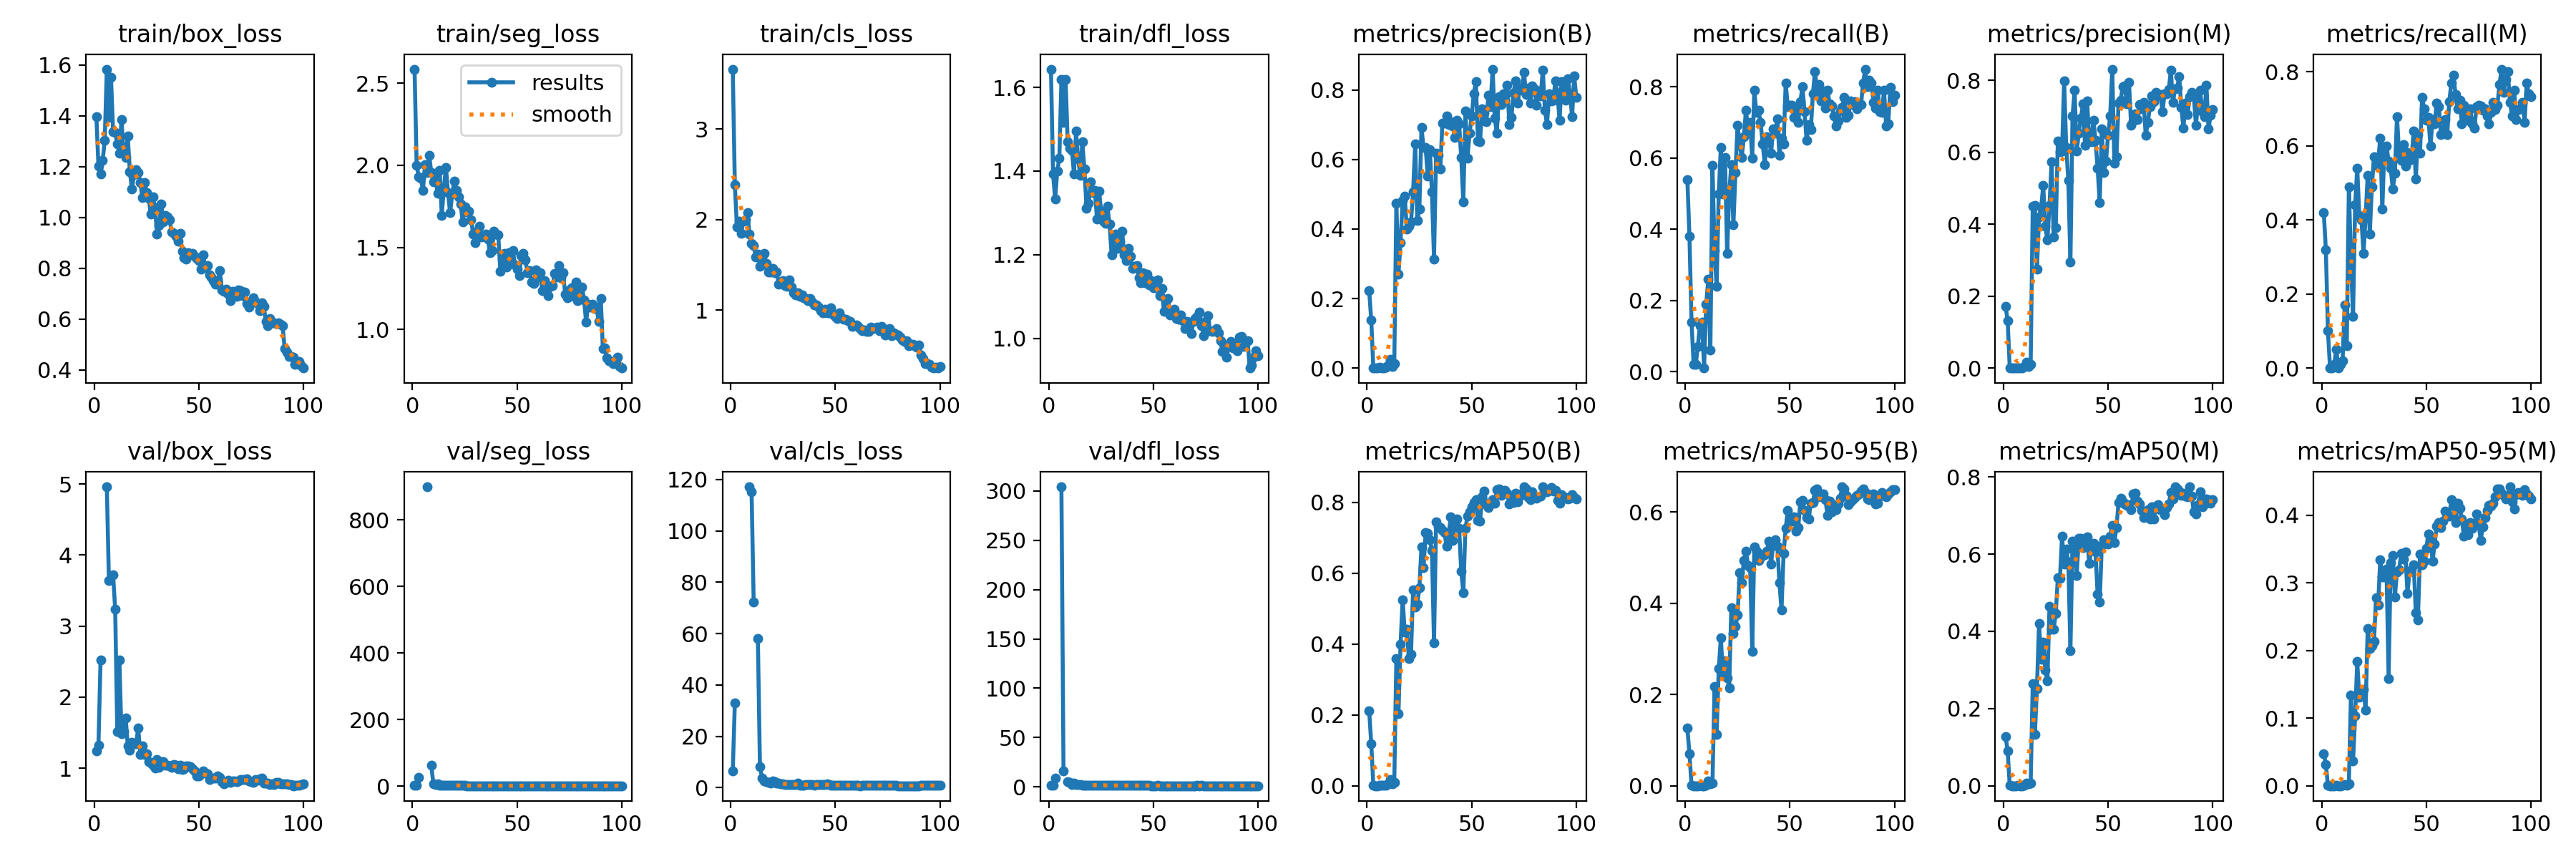

Data behind this chart, as committed beside it:
epoch, train/box_loss, train/seg_loss, train/cls_loss, train/dfl_loss, metrics/precision(B), metrics/recall(B), metrics/mAP50(B), metrics/mAP50-95(B), metrics/precision(M), metrics/recall(M), metrics/mAP50(M), metrics/mAP50-95(M), val/box_loss, val/seg_loss, val/cls_loss, val/dfl_loss, lr/pg0, lr/pg1, lr/pg2
1, 1.397, 2.585, 3.664, 1.644, 0.2229, 0.54, 0.2119, 0.126, 0.1713, 0.42, 0.128, 0.04739, 1.241, 2.243, 6.369, 1.703, 0.0002, 0.0002, 0.0002
2, 1.202, 2, 2.382, 1.393, 0.1377, 0.38, 0.1193, 0.07066, 0.1323, 0.32, 0.09073, 0.03175, 1.329, 1.857, 32.98, 1.797, 0.0004126, 0.0004126, 0.0004126
3, 1.172, 1.93, 1.919, 1.333, 0.00098, 0.14, 0.00073, 0.00039, 0.0007, 0.1, 0.00047, 0.0002, 2.518, 27, inf, 8.882, 0.0006209, 0.0006209, 0.0006209
4, 1.224, 1.921, 1.98, 1.399, 8e-05, 0.02, 4e-05, 1e-05, 0, 0, 0, 0, nan, nan, nan, nan, 0.0008249, 0.0008249, 0.0008249
5, 1.303, 1.847, 1.845, 1.43, 8e-05, 0.02, 4e-05, 1e-05, 0, 0, 0, 0, nan, nan, nan, nan, 0.001025, 0.001025, 0.001025
6, 1.584, 2.005, 1.983, 1.619, 0.0017, 0.07, 0.0009, 0.00025, 9e-05, 0.01, 3e-05, 1e-05, 4.96, nan, inf, 304.1, 0.00122, 0.00122, 0.00122
7, 1.393, 1.956, 1.999, 1.516, 0.00103, 0.13, 0.00101, 0.00045, 0.00047, 0.05, 0.00062, 0.00019, 3.643, 899.3, inf, 16.06, 0.001411, 0.001411, 0.001411
8, 1.551, 2.062, 2.076, 1.619, 0.00063, 0.14, 0.00054, 0.00018, 0, 0, 0, 0, nan, nan, nan, nan, 0.001551, 0.001551, 0.001551
9, 1.337, 1.954, 1.837, 1.469, 0.00207, 0.01, 0.00071, 0.00018, 0.00083, 0.01, 5e-05, 1e-05, 3.72, 61.86, 117.2, 5.017, 0.001551, 0.001551, 0.001551
10, 1.336, 1.897, 1.735, 1.455, 0.00804, 0.19, 0.0048, 0.0013, 0.00382, 0.02, 0.00103, 0.0003, 3.235, 7.188, 115.2, 4.618, 0.001535, 0.001535, 0.001535
11, 1.289, 1.922, 1.711, 1.449, 0.02475, 0.26, 0.01814, 0.01052, 0.01707, 0.17, 0.00683, 0.00168, 1.517, 4.317, 72.21, 2.741, 0.001519, 0.001519, 0.001519
12, 1.254, 1.83, 1.587, 1.394, 0.00475, 0.06, 0.00512, 0.0036, 0.00475, 0.06, 0.00435, 0.00107, 2.525, 6.454, inf, 3.797, 0.001502, 0.001502, 0.001502
13, 1.384, 1.97, 1.622, 1.495, 0.01254, 0.58, 0.01012, 0.00558, 0.01009, 0.49, 0.00732, 0.00317, 1.488, 2.493, 58.02, 2.16, 0.001486, 0.001486, 0.001486
14, 1.256, 1.695, 1.486, 1.429, 0.4733, 0.34, 0.36, 0.2178, 0.4509, 0.29, 0.2648, 0.1346, 1.514, 2.656, 8.275, 2.286, 0.001469, 0.001469, 0.001469
15, 1.237, 1.86, 1.496, 1.389, 0.2696, 0.24, 0.2025, 0.1127, 0.4523, 0.14, 0.1323, 0.0362, 1.711, 2.549, 3.575, 2.384, 0.001453, 0.001453, 0.001453
16, 1.322, 1.987, 1.626, 1.469, 0.3614, 0.5, 0.3989, 0.2562, 0.274, 0.44, 0.2515, 0.103, 1.319, 2.598, 2.638, 1.869, 0.001436, 0.001436, 0.001436
17, 1.181, 1.832, 1.513, 1.405, 0.4818, 0.63, 0.5257, 0.3237, 0.4199, 0.54, 0.4199, 0.1833, 1.25, 2.452, 2.43, 1.84, 0.001419, 0.001419, 0.001419
18, 1.112, 1.71, 1.423, 1.312, 0.4941, 0.5, 0.4345, 0.2445, 0.4453, 0.4113, 0.3277, 0.1305, 1.362, 2.287, 1.968, 1.853, 0.001403, 0.001403, 0.001403
19, 1.168, 1.826, 1.421, 1.323, 0.4005, 0.6025, 0.4422, 0.2742, 0.5076, 0.4, 0.3714, 0.1373, 1.34, 1.905, 1.845, 1.855, 0.001386, 0.001386, 0.001386
20, 1.188, 1.905, 1.463, 1.374, 0.4076, 0.3331, 0.3595, 0.2364, 0.3938, 0.31, 0.2998, 0.1429, 1.345, 1.923, 2.604, 1.86, 0.00137, 0.00137, 0.00137
21, 1.177, 1.849, 1.416, 1.349, 0.4204, 0.5, 0.371, 0.2147, 0.3555, 0.4069, 0.2714, 0.1114, 1.57, 2.535, 2.283, 1.984, 0.001353, 0.001353, 0.001353
22, 1.138, 1.806, 1.421, 1.353, 0.5068, 0.5806, 0.5535, 0.3894, 0.4528, 0.52, 0.4652, 0.2324, 1.19, 1.956, 1.619, 1.661, 0.001337, 0.001337, 0.001337
23, 1.078, 1.764, 1.288, 1.285, 0.6446, 0.4118, 0.5052, 0.3336, 0.5737, 0.361, 0.4057, 0.2033, 1.317, 1.844, 1.77, 1.809, 0.00132, 0.00132, 0.00132
24, 1.139, 1.656, 1.311, 1.351, 0.4238, 0.56, 0.5134, 0.3485, 0.3641, 0.49, 0.4052, 0.2074, 1.198, 1.676, 1.587, 1.655, 0.001304, 0.001304, 0.001304
25, 1.097, 1.745, 1.325, 1.305, 0.4581, 0.6923, 0.5585, 0.3736, 0.3912, 0.57, 0.4465, 0.2139, 1.203, 1.66, 1.419, 1.62, 0.001287, 0.001287, 0.001287
26, 1.077, 1.718, 1.271, 1.28, 0.692, 0.64, 0.6748, 0.467, 0.6312, 0.5463, 0.5396, 0.2776, 1.098, 1.502, 1.29, 1.49, 0.001271, 0.001271, 0.001271
27, 1.012, 1.718, 1.261, 1.275, 0.6336, 0.6014, 0.6149, 0.4454, 0.6019, 0.56, 0.537, 0.2679, 1.075, 1.508, 1.299, 1.493, 0.001254, 0.001254, 0.001254
28, 1.08, 1.668, 1.33, 1.315, 0.6338, 0.66, 0.7157, 0.4935, 0.6028, 0.62, 0.6458, 0.3342, 1.045, 1.443, 1.21, 1.448, 0.001238, 0.001238, 0.001238
29, 1.04, 1.582, 1.257, 1.273, 0.5514, 0.7346, 0.7121, 0.5141, 0.799, 0.43, 0.574, 0.3087, 1.006, 1.562, 1.18, 1.378, 0.001221, 0.001221, 0.001221
30, 0.9359, 1.53, 1.19, 1.199, 0.6287, 0.68, 0.6949, 0.4827, 0.613, 0.5983, 0.6123, 0.3083, 1.119, 1.501, 1.099, 1.531, 0.001205, 0.001205, 0.001205
31, 0.9689, 1.6, 1.169, 1.238, 0.5064, 0.7, 0.6644, 0.4784, 0.5211, 0.6001, 0.5796, 0.3204, 1.012, 1.498, 1.221, 1.466, 0.001188, 0.001188, 0.001188
32, 1.053, 1.628, 1.192, 1.249, 0.3133, 0.6, 0.4027, 0.295, 0.2942, 0.5588, 0.3495, 0.1589, 1.096, 1.587, 1.777, 1.502, 0.001172, 0.001172, 0.001172
33, 0.9833, 1.564, 1.147, 1.214, 0.6176, 0.79, 0.7454, 0.5228, 0.6998, 0.5391, 0.6334, 0.3304, 1.091, 1.564, 0.9933, 1.543, 0.001155, 0.001155, 0.001155
34, 1.007, 1.574, 1.166, 1.232, 0.6109, 0.7281, 0.7318, 0.5138, 0.7714, 0.4839, 0.6206, 0.3406, 1.04, 1.377, 1.032, 1.444, 0.001139, 0.001139, 0.001139
35, 1.002, 1.579, 1.135, 1.257, 0.5734, 0.7335, 0.7281, 0.4929, 0.6033, 0.5253, 0.5453, 0.2795, 1.04, 1.473, 1.04, 1.406, 0.001122, 0.001122, 0.001122
36, 0.9923, 1.551, 1.126, 1.2, 0.7039, 0.7, 0.7211, 0.4997, 0.6519, 0.6794, 0.6402, 0.3165, 1.03, 1.458, 1.154, 1.464, 0.001106, 0.001106, 0.001106
37, 0.9431, 1.468, 1.101, 1.186, 0.7042, 0.64, 0.7145, 0.5068, 0.6938, 0.5792, 0.6401, 0.3189, 1.009, 1.379, 1.114, 1.414, 0.001089, 0.001089, 0.001089
38, 0.9387, 1.479, 1.125, 1.215, 0.7259, 0.5819, 0.6759, 0.5055, 0.7342, 0.56, 0.6166, 0.3432, 1.052, 1.479, 1.117, 1.46, 0.001073, 0.001073, 0.001073
39, 0.9255, 1.598, 1.09, 1.196, 0.7008, 0.66, 0.7121, 0.5137, 0.6193, 0.6032, 0.6286, 0.3352, 1.043, 1.486, 1.157, 1.475, 0.001056, 0.001056, 0.001056
40, 0.9054, 1.582, 1.052, 1.166, 0.7085, 0.654, 0.7595, 0.536, 0.7418, 0.5451, 0.6454, 0.3457, 0.99, 1.47, 1.028, 1.384, 0.00104, 0.00104, 0.00104
41, 0.9388, 1.578, 1.053, 1.172, 0.6953, 0.6136, 0.6917, 0.4852, 0.6304, 0.5815, 0.5764, 0.2843, 1.038, 1.425, 1.141, 1.441, 0.001023, 0.001023, 0.001023
42, 0.8676, 1.356, 1.034, 1.174, 0.6636, 0.6819, 0.7514, 0.5274, 0.6288, 0.56, 0.6102, 0.3165, 0.9826, 1.361, 1.056, 1.383, 0.001007, 0.001007, 0.001007
43, 0.8423, 1.428, 0.9939, 1.145, 0.7126, 0.67, 0.7523, 0.5387, 0.6891, 0.5699, 0.6275, 0.319, 0.9948, 1.354, 1.127, 1.381, 0.0009904, 0.0009904, 0.0009904
44, 0.8376, 1.464, 0.9645, 1.133, 0.7015, 0.71, 0.727, 0.525, 0.6328, 0.64, 0.6049, 0.3271, 1.03, 1.382, 1.096, 1.434, 0.0009739, 0.0009739, 0.0009739
45, 0.862, 1.381, 1.01, 1.157, 0.6056, 0.6085, 0.6059, 0.4454, 0.5552, 0.51, 0.4954, 0.2554, 1.033, 1.475, 1.281, 1.437, 0.0009574, 0.0009574, 0.0009574
46, 0.857, 1.469, 0.9705, 1.134, 0.4776, 0.655, 0.5446, 0.3846, 0.4603, 0.63, 0.4764, 0.2448, 1.024, 1.45, 1.48, 1.447, 0.0009409, 0.0009409, 0.0009409
47, 0.8592, 1.41, 0.9656, 1.154, 0.7404, 0.64, 0.727, 0.5099, 0.6643, 0.58, 0.623, 0.3422, 0.9907, 1.388, 1.082, 1.427, 0.0009243, 0.0009243, 0.0009243
48, 0.8484, 1.481, 1.021, 1.127, 0.6037, 0.81, 0.7606, 0.5637, 0.5425, 0.73, 0.6363, 0.3268, 0.9595, 1.343, 0.9534, 1.358, 0.0009078, 0.0009078, 0.0009078
49, 0.8384, 1.393, 0.9553, 1.138, 0.6759, 0.7444, 0.7732, 0.604, 0.5753, 0.7, 0.628, 0.3315, 0.8906, 1.374, 0.924, 1.291, 0.0008913, 0.0008913, 0.0008913
50, 0.8304, 1.369, 0.9277, 1.121, 0.7245, 0.7482, 0.7881, 0.5831, 0.6468, 0.6695, 0.6258, 0.3508, 0.8904, 1.342, 0.8831, 1.298, 0.0008748, 0.0008748, 0.0008748
51, 0.796, 1.328, 0.904, 1.121, 0.7894, 0.7492, 0.7988, 0.5792, 0.7015, 0.6763, 0.6459, 0.3727, 0.9167, 1.345, 0.9567, 1.332, 0.0008583, 0.0008583, 0.0008583
52, 0.8526, 1.45, 0.9713, 1.14, 0.8237, 0.7149, 0.8086, 0.5898, 0.8309, 0.5994, 0.6745, 0.3673, 0.963, 1.368, 0.8875, 1.379, 0.0008418, 0.0008418, 0.0008418
53, 0.8014, 1.465, 0.9124, 1.101, 0.6529, 0.7386, 0.7488, 0.558, 0.5696, 0.67, 0.6305, 0.3318, 0.9332, 1.472, 1.008, 1.335, 0.0008253, 0.0008253, 0.0008253
54, 0.8115, 1.422, 0.8983, 1.119, 0.652, 0.7, 0.7474, 0.5658, 0.5878, 0.6601, 0.6685, 0.3577, 0.9252, 1.42, 0.9439, 1.323, 0.0008088, 0.0008088, 0.0008088
55, 0.7735, 1.345, 0.8987, 1.065, 0.7458, 0.7587, 0.8154, 0.6229, 0.736, 0.716, 0.7327, 0.3838, 0.8447, 1.382, 0.8289, 1.297, 0.0007923, 0.0007923, 0.0007923
56, 0.7645, 1.358, 0.8801, 1.094, 0.7336, 0.8, 0.8316, 0.6247, 0.7448, 0.7065, 0.7444, 0.389, 0.8592, 1.418, 0.8014, 1.305, 0.0007758, 0.0007758, 0.0007758
57, 0.7521, 1.289, 0.8706, 1.095, 0.7096, 0.7293, 0.793, 0.6027, 0.7823, 0.63, 0.7358, 0.3822, 0.857, 1.379, 0.8773, 1.293, 0.0007593, 0.0007593, 0.0007593
58, 0.7368, 1.282, 0.8153, 1.056, 0.7851, 0.6489, 0.786, 0.5881, 0.7837, 0.6364, 0.7308, 0.3909, 0.861, 1.307, 0.88, 1.303, 0.0007428, 0.0007428, 0.0007428
59, 0.7522, 1.362, 0.8225, 1.058, 0.7523, 0.6941, 0.7998, 0.5841, 0.7354, 0.67, 0.7266, 0.4064, 0.8906, 1.242, 0.8883, 1.331, 0.0007263, 0.0007263, 0.0007263
60, 0.7914, 1.318, 0.8349, 1.07, 0.8599, 0.68, 0.8069, 0.6197, 0.7943, 0.63, 0.7288, 0.3991, 0.8677, 1.275, 0.8815, 1.307, 0.0007098, 0.0007098, 0.0007098
... 40 more rows
